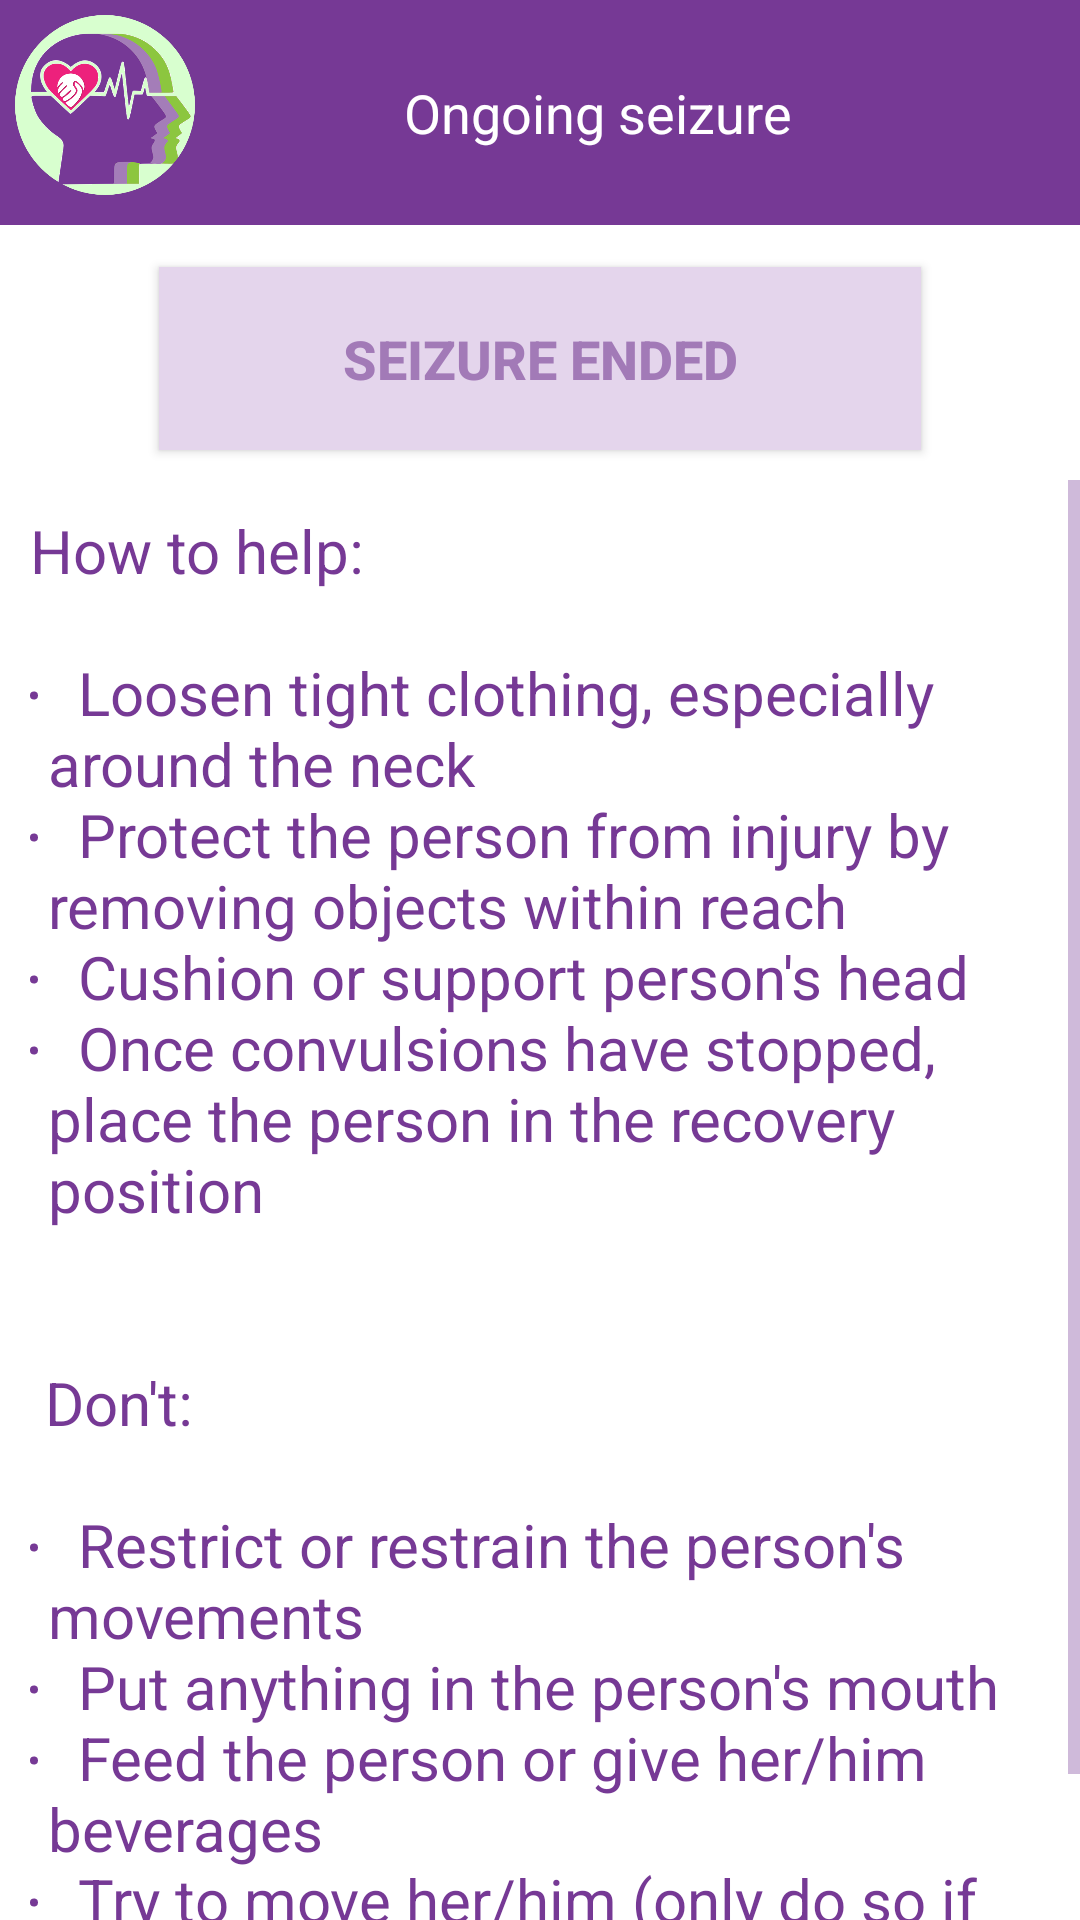

Android layout source for this screen:
<!-- AndroidManifest.xml: activity theme AppTheme -->
<!-- res/layout/activity_ongoing_seizure.xml -->
<?xml version="1.0" encoding="utf-8"?>
<LinearLayout xmlns:android="http://schemas.android.com/apk/res/android"
xmlns:app="http://schemas.android.com/apk/res-auto"
xmlns:tools="http://schemas.android.com/tools"
android:layout_width="match_parent"
android:id="@+id/relativeLayout" android:orientation="vertical"
    android:background="@color/white"
android:layout_height="match_parent">

        <RelativeLayout
            android:id="@+id/titleBar"
            android:layout_width="match_parent"
            android:layout_height="75dp"
            android:layout_alignParentTop="true"
            android:background="@color/purpleDark">

                <ImageView
                    android:id="@+id/imgIcon"
                    android:layout_width="60dp"
                    android:layout_margin="5dp"
                    android:layout_height="60dp"
                    android:layout_gravity="center"
                    android:src="@drawable/logo_header" />

                <TextView
                    android:id="@+id/textView2"
                    android:layout_width="wrap_content"
                    android:layout_height="wrap_content"
                    android:layout_alignParentEnd="true"
                    android:layout_centerVertical="true"
                    android:textColor="@color/white"
                    android:textSize="18dp"
                    android:textAlignment="center"
                    android:layout_marginEnd="96dp"
                    android:text="Ongoing seizure" />

        </RelativeLayout>


        <Button
            android:id="@+id/btn_finish"
            android:layout_width="254dp"
            android:layout_gravity="center"
            android:layout_height="61dp"
            android:layout_alignParentTop="true"
            android:layout_centerHorizontal="true"
            android:layout_marginTop="14dp"
            android:background="@color/purpleveryLight"
            android:text="Seizure ended"
            android:textStyle="bold"
            android:layout_marginBottom="10dp"
            android:textColor="@color/purpleLight"
            android:textSize="18sp" />


        <ScrollView
            android:id="@+id/SCROLLER_ID"
            android:layout_width="fill_parent"
            android:layout_height="wrap_content"
            android:scrollbars="vertical"
            android:fillViewport="true">

        <TextView
            android:id="@+id/textView5"
            android:layout_width="wrap_content"
            android:layout_height="457dp"
            android:layout_alignParentBottom="true"
            android:layout_margin="10dp"
            android:layout_alignParentStart="true"
            android:layout_marginBottom="13dp"
            android:maxLines="500"
            android:scrollbars="vertical"
            android:text="@string/dos"
            android:textColor="@color/purpleDark"
            android:textSize="20sp" />
        </ScrollView>


</LinearLayout>
<!-- resources referenced by this layout -->
<resources>
  <color name="purpleDark">#763995</color>
  <color name="purpleLight">#a27ab7</color>
  <color name="purpleveryLight">#e4d5ec</color>
  <color name="white">#ffffff</color>
  <!-- drawable logo_header: png bitmap (drawable, 79940 bytes) -->
  <string name="dos">
          How to help:
          \n\n
          <li> Loosen tight clothing, especially around the neck\n</li>
          <li> Protect the person from injury by removing objects within reach\n</li>
          <li> Cushion or support person\'s head\n</li>
          <li> Once convulsions have stopped, place the person in the recovery position\n</li>
          \n\n
          Don\'t:\n\n
          <li> Restrict or restrain the person\'s movements\n</li>
          <li> Put anything in the person\'s mouth\n</li>
          <li> Feed the person or give her/him beverages\n</li>
          <li> Try to move her/him (only do so if they are in danger)\n</li>
  
      </string>
  <style name="AppTheme" parent="Theme.AppCompat">
          
  
          <item name="android:textColorHint">@color/purpleDark</item>
          <item name="colorAccent">@color/purpleDark</item>
          <item name="colorControlNormal">@color/purpleLight</item>
          <item name="colorControlActivated">@color/purpleDark</item>
          <item name="colorControlHighlight">@color/purpleDark</item>
      </style>
</resources>
